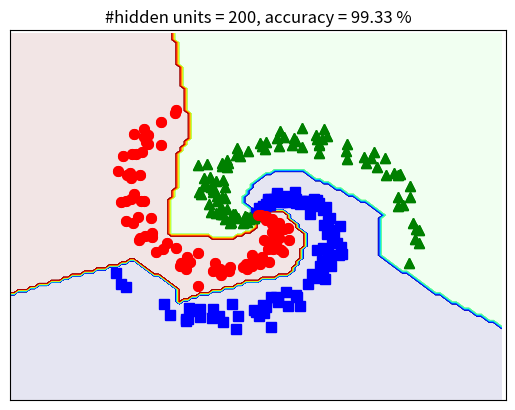

Write the Python code that produced this figure.
# To support both python 2 and python 3
from __future__ import division, print_function, unicode_literals
import math
import numpy as np 
import matplotlib.pyplot as plt

N = 100 # number of points per class
d0 = 2 # dimensionality
C = 3 # number of classes
X = np.zeros((d0, N*C)) # data matrix (each row = single example)
y = np.zeros(N*C, dtype='uint8') # class labels

for j in range(C):
  ix = range(N*j,N*(j+1))
  r = np.linspace(0.0,1,N) # radius
  t = np.linspace(j*4,(j+1)*4,N) + np.random.randn(N)*0.2 # theta
  X[:,ix] = np.c_[r*np.sin(t), r*np.cos(t)].T
  y[ix] = j
# lets visualize the data:

plt.plot(X[0, :N], X[1, :N], 'bs', markersize = 4);
plt.plot(X[0, N:2*N], X[1, N:2*N], 'g^', markersize = 7);
plt.plot(X[0, 2*N:], X[1, 2*N:], 'ro', markersize = 7);
# plt.axis('off')
plt.xlim([-1.5, 1.5])
plt.ylim([-1.5, 1.5])
cur_axes = plt.gca()
cur_axes.axes.get_xaxis().set_ticks([])
cur_axes.axes.get_yaxis().set_ticks([])

plt.savefig('EX.png', bbox_inches='tight', dpi = 600)
plt.show()

def softmax(V):
    e_V = np.exp(V - np.max(V, axis = 0, keepdims = True))
    Z = e_V / e_V.sum(axis = 0)
    return Z

## One-hot coding
from scipy import sparse 
def convert_labels(y, C = 3):
    Y = sparse.coo_matrix((np.ones_like(y), 
        (y, np.arange(len(y)))), shape = (C, len(y))).toarray()
    return Y 

# cost or loss function  
def cost(Y, Yhat):    
    return -np.sum(Y*np.log(Yhat))/Y.shape[1]

d0 = 2
d1 = h = 200 # size of hidden layer 
d2 = C = 3
# initialize parameters randomely 
W1 = 0.01*np.random.randn(d0, d1)
b1 = np.zeros((d1, 1))
W2 = 0.01*np.random.randn(d1, d2)
b2 = np.zeros((d2, 1))

# X = X.T # each column of X is a data point 
Y = convert_labels(y, C)
N = X.shape[1]
eta = 1 # learning rate 
for i in range(10000):
    ## Feedforward 
    Z1 = np.dot(W1.T, X) + b1 
    A1 = np.maximum(Z1, 0)
    Z2 = np.dot(W2.T, A1) + b2
    # import pdb; pdb.set_trace()  # breakpoint 035ab9b5 //
    Yhat = softmax(Z2)
    
    # compute the loss: average cross-entropy loss
    loss = cost(Y, Yhat)
    
    # print loss after each 1000 iterations
    if i %1000 == 0: 
        print("iter %d, loss: %f" %(i, loss))
    
    # backpropagation
    E2 = (Yhat - Y )/N
    dW2 = np.dot(A1, E2.T)
    db2 = np.sum(E2, axis = 1, keepdims = True)
    E1 = np.dot(W2, E2)
    E1[Z1 <= 0] = 0 # gradient of ReLU 
    dW1 = np.dot(X, E1.T)
    db1 = np.sum(E1, axis = 1, keepdims = True)
    
    # Gradient Descent update 
    # import pdb; pdb.set_trace()  # breakpoint 47741f63 //
    W1 += -eta*dW1 
    b1 += -eta*db1 
    W2 += -eta*dW2
    b2 += -eta*db2 

Z1 = np.dot(W1.T, X) + b1 
A1 = np.maximum(Z1, 0)
Z2 = np.dot(W2.T, A1) + b2
predicted_class = np.argmax(Z2, axis=0)
acc = (100*np.mean(predicted_class == y))
print('training accuracy: %.2f %%' % acc)

# Visualize results 
#Visualize 


xm = np.arange(-1.5, 1.5, 0.025)
xlen = len(xm)
ym = np.arange(-1.5, 1.5, 0.025)
ylen = len(ym)
xx, yy = np.meshgrid(xm, ym)


# xx, yy = np.meshgrid(np.arange(x_min, x_max, h), np.arange(y_min, y_max, h))
# xx.ravel(), yy.ravel()

print(np.ones((1, xx.size)).shape)
xx1 = xx.ravel().reshape(1, xx.size)
yy1 = yy.ravel().reshape(1, yy.size)

# print(xx.shape, yy.shape)
# XX = np.concatenate((np.ones((1, xx.size)), xx1, yy1), axis = 0)

X0 = np.vstack((xx1, yy1))

# print(X.shape)

Z1 = np.dot(W1.T, X0) + b1 
A1 = np.maximum(Z1, 0)
Z2 = np.dot(W2.T, A1) + b2
# predicted class 
Z = np.argmax(Z2, axis=0)

Z = Z.reshape(xx.shape)
CS = plt.contourf(xx, yy, Z, 200, cmap='jet', alpha = .1)

# Plot also the training points
# plt.scatter(X[:, 1], X[:, 2], c=Y, edgecolors='k', cmap=plt.cm.Paired)
# plt.xlabel('Sepal length')
# plt.ylabel('Sepal width')

# X = X.T
N = 100
print(N)


plt.plot(X[0, :N], X[1, :N], 'bs', markersize = 7);
plt.plot(X[0, N:2*N], X[1, N:2*N], 'g^', markersize = 7);
plt.plot(X[0, 2*N:], X[1, 2*N:], 'ro', markersize = 7);
# plt.axis('off')
plt.xlim([-1.5, 1.5])
plt.ylim([-1.5, 1.5])
cur_axes = plt.gca()
cur_axes.axes.get_xaxis().set_ticks([])
cur_axes.axes.get_yaxis().set_ticks([])

plt.xlim(-1.5, 1.5)
plt.ylim(-1.5, 1.5)
plt.xticks(())
plt.yticks(())
plt.title('#hidden units = %d, accuracy = %.2f %%' %(d1, acc))
# plt.axis('equal')
# display(X[1:, :], original_label)
fn = 'ex_res'+ str(d1) + '.png'
# plt.savefig(fn, bbox_inches='tight', dpi = 600)
plt.show()


